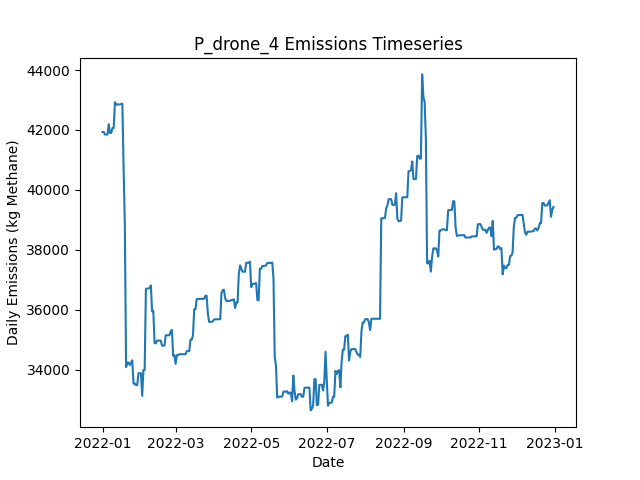

Source data for this figure (header and first rows):
Date, Daily Emissions (Kg Methane), Daily Mitigable Emissions (Kg Methane), Daily Non-Mitigable Emissions (Kg Methan…, Daily Cost ($), Active Leaks, New Leaks, Leaks Repaired, Leaks Naturally Repaired, Leaks Tagged, Daily Repair Cost ($), Daily Natural Repair Cost ($), drone Deployment Cost ($), drone Sites flagged for Follow-Up, drone Leaks tagged for repair, drone Sites Visited, drone Travel Time (Minutes), drone Survey Time (Minutes), OGI_FU Deployment Cost ($), OGI_FU Sites flagged for Follow-Up, OGI_FU Leaks tagged for repair, OGI_FU Sites Visited, OGI_FU Travel Time (Minutes), OGI_FU Survey Time (Minutes)
2022-01-01, 41932, 9705, 32227, 500, 340, 340, 0, 0, 0.00000, 0.00000, 0.00000, 500, 0, , 9, 300, 180, 0.00000, , 0, 0, 0, 0
2022-01-02, 41932, 9705, 32227, 500, 339, 0, 0, 1, 0.00000, 0.00000, 200, 500, 0, , 1, 30, 20, 0.00000, , 0, 0, 0, 0
2022-01-03, 41845, 9618, 32227, 1000, 338, 0, 0, 1, 73, 0.00000, 200, 0.00000, 9, , 0, 0, 0, 1000, , 73, 3, 120, 360
2022-01-04, 41845, 9618, 32227, 1000, 338, 0, 0, 0, 78, 0.00000, 0.00000, 0.00000, 1, , 0, 0, 0, 1000, , 78, 3, 120, 360
2022-01-05, 41849, 9621, 32227, 1000, 339, 1, 0, 0, 68, 0.00000, 0.00000, 0.00000, 0, , 0, 0, 0, 1000, , 68, 3, 120, 360
2022-01-06, 42194, 9673, 32521, 500, 341, 2, 0, 0, 22, 0.00000, 0.00000, 0.00000, 0, , 0, 0, 0, 500, , 22, 1, 30, 120
2022-01-07, 41901, 9674, 32227, 0.00000, 341, 1, 0, 0, 0.00000, 0.00000, 0.00000, 0.00000, 0, , 0, 0, 0, 0.00000, , 0, 0, 0, 0
2022-01-08, 41901, 9674, 32227, 0.00000, 341, 0, 0, 0, 0.00000, 0.00000, 0.00000, 0.00000, 0, , 0, 0, 0, 0.00000, , 0, 0, 0, 0
2022-01-09, 42063, 9732, 32331, 0.00000, 342, 2, 0, 1, 0.00000, 0.00000, 200, 0.00000, 0, , 0, 0, 0, 0.00000, , 0, 0, 0, 0
2022-01-10, 42063, 9732, 32331, 0.00000, 342, 0, 0, 0, 0.00000, 0.00000, 0.00000, 0.00000, 0, , 0, 0, 0, 0.00000, , 0, 0, 0, 0
2022-01-11, 42927, 9733, 33195, 0.00000, 344, 2, 0, 0, 0.00000, 0.00000, 0.00000, 0.00000, 0, , 0, 0, 0, 0.00000, , 0, 0, 0, 0
2022-01-12, 42844, 9752, 33091, 0.00000, 344, 1, 0, 0, 0.00000, 0.00000, 0.00000, 0.00000, 0, , 0, 0, 0, 0.00000, , 0, 0, 0, 0
2022-01-13, 42852, 9760, 33091, 0.00000, 346, 2, 0, 0, 0.00000, 0.00000, 0.00000, 0.00000, 0, , 0, 0, 0, 0.00000, , 0, 0, 0, 0
2022-01-14, 42852, 9760, 33091, 0.00000, 346, 0, 0, 0, 0.00000, 0.00000, 0.00000, 0.00000, 0, , 0, 0, 0, 0.00000, , 0, 0, 0, 0
2022-01-15, 42853, 9762, 33091, 0.00000, 347, 1, 0, 0, 0.00000, 0.00000, 0.00000, 0.00000, 0, , 0, 0, 0, 0.00000, , 0, 0, 0, 0
2022-01-16, 42873, 9781, 33091, 0.00000, 349, 2, 0, 0, 0.00000, 0.00000, 0.00000, 0.00000, 0, , 0, 0, 0, 0.00000, , 0, 0, 0, 0
2022-01-17, 42875, 9783, 33091, 0.00000, 350, 1, 0, 0, 0.00000, 0.00000, 0.00000, 0.00000, 0, , 0, 0, 0, 0.00000, , 0, 0, 0, 0
2022-01-18, 40703, 7612, 33091, 13400, 283, 0, 67, 0, 0.00000, 13400, 0.00000, 0.00000, 0, , 0, 0, 0, 0.00000, , 0, 0, 0, 0
2022-01-19, 38806, 5611, 33195, 13400, 217, 1, 67, 0, 0.00000, 13400, 0.00000, 0.00000, 0, , 0, 0, 0, 0.00000, , 0, 0, 0, 0
2022-01-20, 34084, 889, 33195, 11200, 161, 0, 56, 0, 0.00000, 11200, 0.00000, 0.00000, 0, , 0, 0, 0, 0.00000, , 0, 0, 0, 0
2022-01-21, 34236, 177.1, 34059, 4000, 144, 3, 20, 0, 0.00000, 4000, 0.00000, 0.00000, 0, , 0, 0, 0, 0.00000, , 0, 0, 0, 0
2022-01-22, 34236, 177.1, 34059, 0.00000, 144, 0, 0, 0, 0.00000, 0.00000, 0.00000, 0.00000, 0, , 0, 0, 0, 0.00000, , 0, 0, 0, 0
2022-01-23, 34150, 177.3, 33972, 0.00000, 143, 1, 0, 1, 0.00000, 0.00000, 200, 0.00000, 0, , 0, 0, 0, 0.00000, , 0, 0, 0, 0
2022-01-24, 34223, 250.4, 33972, 0.00000, 144, 2, 0, 0, 0.00000, 0.00000, 0.00000, 0.00000, 0, , 0, 0, 0, 0.00000, , 0, 0, 0, 0
2022-01-25, 34310, 250.7, 34059, 0.00000, 146, 2, 0, 0, 0.00000, 0.00000, 0.00000, 0.00000, 0, , 0, 0, 0, 0.00000, , 0, 0, 0, 0
2022-01-26, 33532, 250.7, 33281, 0.00000, 146, 1, 0, 0, 0.00000, 0.00000, 0.00000, 0.00000, 0, , 0, 0, 0, 0.00000, , 0, 0, 0, 0
2022-01-27, 33532, 250.7, 33281, 0.00000, 146, 0, 0, 0, 0.00000, 0.00000, 0.00000, 0.00000, 0, , 0, 0, 0, 0.00000, , 0, 0, 0, 0
2022-01-28, 33481, 286.2, 33195, 0.00000, 146, 1, 0, 0, 0.00000, 0.00000, 0.00000, 0.00000, 0, , 0, 0, 0, 0.00000, , 0, 0, 0, 0
2022-01-29, 33481, 286.2, 33195, 0.00000, 146, 0, 0, 0, 0.00000, 0.00000, 0.00000, 0.00000, 0, , 0, 0, 0, 0.00000, , 0, 0, 0, 0
2022-01-30, 33879, 286.2, 33592, 0.00000, 148, 2, 0, 0, 0.00000, 0.00000, 0.00000, 0.00000, 0, , 0, 0, 0, 0.00000, , 0, 0, 0, 0
2022-01-31, 33879, 286.2, 33592, 0.00000, 148, 0, 0, 0, 0.00000, 0.00000, 0.00000, 0.00000, 0, , 0, 0, 0, 0.00000, , 0, 0, 0, 0
2022-02-01, 33878, 286.1, 33592, 0.00000, 147, 0, 0, 1, 0.00000, 0.00000, 200, 0.00000, 0, , 0, 0, 0, 0.00000, , 0, 0, 0, 0
2022-02-02, 33123, 290.5, 32832, 0.00000, 148, 2, 0, 0, 0.00000, 0.00000, 0.00000, 0.00000, 0, , 0, 0, 0, 0.00000, , 0, 0, 0, 0
2022-02-03, 33987, 291.2, 33696, 0.00000, 150, 2, 0, 0, 0.00000, 0.00000, 0.00000, 0.00000, 0, , 0, 0, 0, 0.00000, , 0, 0, 0, 0
2022-02-04, 33987, 291.2, 33696, 0.00000, 150, 0, 0, 0, 0.00000, 0.00000, 0.00000, 0.00000, 0, , 0, 0, 0, 0.00000, , 0, 0, 0, 0
2022-02-05, 36692, 2132, 34560, 0.00000, 152, 2, 0, 0, 0.00000, 0.00000, 0.00000, 0.00000, 0, , 0, 0, 0, 0.00000, , 0, 0, 0, 0
2022-02-06, 36706, 2146, 34560, 0.00000, 153, 1, 0, 0, 0.00000, 0.00000, 0.00000, 0.00000, 0, , 0, 0, 0, 0.00000, , 0, 0, 0, 0
2022-02-07, 36705, 2145, 34560, 0.00000, 152, 0, 0, 1, 0.00000, 0.00000, 200, 0.00000, 0, , 0, 0, 0, 0.00000, , 0, 0, 0, 0
2022-02-08, 36723, 2163, 34560, 0.00000, 154, 2, 0, 0, 0.00000, 0.00000, 0.00000, 0.00000, 0, , 0, 0, 0, 0.00000, , 0, 0, 0, 0
2022-02-09, 36809, 2163, 34646, 0.00000, 155, 1, 0, 0, 0.00000, 0.00000, 0.00000, 0.00000, 0, , 0, 0, 0, 0.00000, , 0, 0, 0, 0
2022-02-10, 35948, 2165, 33782, 0.00000, 155, 1, 0, 0, 0.00000, 0.00000, 0.00000, 0.00000, 0, , 0, 0, 0, 0.00000, , 0, 0, 0, 0
2022-02-11, 35951, 2168, 33782, 0.00000, 158, 3, 0, 0, 0.00000, 0.00000, 0.00000, 0.00000, 0, , 0, 0, 0, 0.00000, , 0, 0, 0, 0
2022-02-12, 34879, 2168, 32711, 0.00000, 157, 1, 0, 0, 0.00000, 0.00000, 0.00000, 0.00000, 0, , 0, 0, 0, 0.00000, , 0, 0, 0, 0
2022-02-13, 34879, 2168, 32711, 0.00000, 157, 0, 0, 0, 0.00000, 0.00000, 0.00000, 0.00000, 0, , 0, 0, 0, 0.00000, , 0, 0, 0, 0
2022-02-14, 34966, 2168, 32797, 0.00000, 158, 1, 0, 0, 0.00000, 0.00000, 0.00000, 0.00000, 0, , 0, 0, 0, 0.00000, , 0, 0, 0, 0
2022-02-15, 34966, 2168, 32797, 0.00000, 158, 0, 0, 0, 0.00000, 0.00000, 0.00000, 0.00000, 0, , 0, 0, 0, 0.00000, , 0, 0, 0, 0
2022-02-16, 34966, 2168, 32797, 0.00000, 158, 0, 0, 0, 0.00000, 0.00000, 0.00000, 0.00000, 0, , 0, 0, 0, 0.00000, , 0, 0, 0, 0
2022-02-17, 34967, 2170, 32797, 0.00000, 159, 2, 0, 1, 0.00000, 0.00000, 200, 0.00000, 0, , 0, 0, 0, 0.00000, , 0, 0, 0, 0
2022-02-18, 34803, 2178, 32625, 0.00000, 160, 3, 0, 0, 0.00000, 0.00000, 0.00000, 0.00000, 0, , 0, 0, 0, 0.00000, , 0, 0, 0, 0
2022-02-19, 34802, 2178, 32625, 0.00000, 158, 0, 0, 2, 0.00000, 0.00000, 400, 0.00000, 0, , 0, 0, 0, 0.00000, , 0, 0, 0, 0
2022-02-20, 34802, 2178, 32625, 0.00000, 158, 0, 0, 0, 0.00000, 0.00000, 0.00000, 0.00000, 0, , 0, 0, 0, 0.00000, , 0, 0, 0, 0
2022-02-21, 35145, 2520, 32625, 0.00000, 160, 2, 0, 0, 0.00000, 0.00000, 0.00000, 0.00000, 0, , 0, 0, 0, 0.00000, , 0, 0, 0, 0
2022-02-22, 35145, 2520, 32625, 0.00000, 160, 0, 0, 0, 0.00000, 0.00000, 0.00000, 0.00000, 0, , 0, 0, 0, 0.00000, , 0, 0, 0, 0
2022-02-23, 35145, 2520, 32625, 0.00000, 160, 0, 0, 0, 0.00000, 0.00000, 0.00000, 0.00000, 0, , 0, 0, 0, 0.00000, , 0, 0, 0, 0
2022-02-24, 35145, 2520, 32625, 0.00000, 160, 0, 0, 0, 0.00000, 0.00000, 0.00000, 0.00000, 0, , 0, 0, 0, 0.00000, , 0, 0, 0, 0
2022-02-25, 35272, 2647, 32625, 0.00000, 161, 1, 0, 0, 0.00000, 0.00000, 0.00000, 0.00000, 0, , 0, 0, 0, 0.00000, , 0, 0, 0, 0
2022-02-26, 35325, 2804, 32521, 0.00000, 160, 1, 0, 1, 0.00000, 0.00000, 200, 0.00000, 0, , 0, 0, 0, 0.00000, , 0, 0, 0, 0
2022-02-27, 34462, 2805, 31657, 0.00000, 160, 1, 0, 0, 0.00000, 0.00000, 0.00000, 0.00000, 0, , 0, 0, 0, 0.00000, , 0, 0, 0, 0
2022-02-28, 34481, 2824, 31657, 0.00000, 161, 1, 0, 0, 0.00000, 0.00000, 0.00000, 0.00000, 0, , 0, 0, 0, 0.00000, , 0, 0, 0, 0
2022-03-01, 34191, 2828, 31363, 0.00000, 162, 2, 0, 0, 0.00000, 0.00000, 0.00000, 0.00000, 0, , 0, 0, 0, 0.00000, , 0, 0, 0, 0
... 305 more rows
